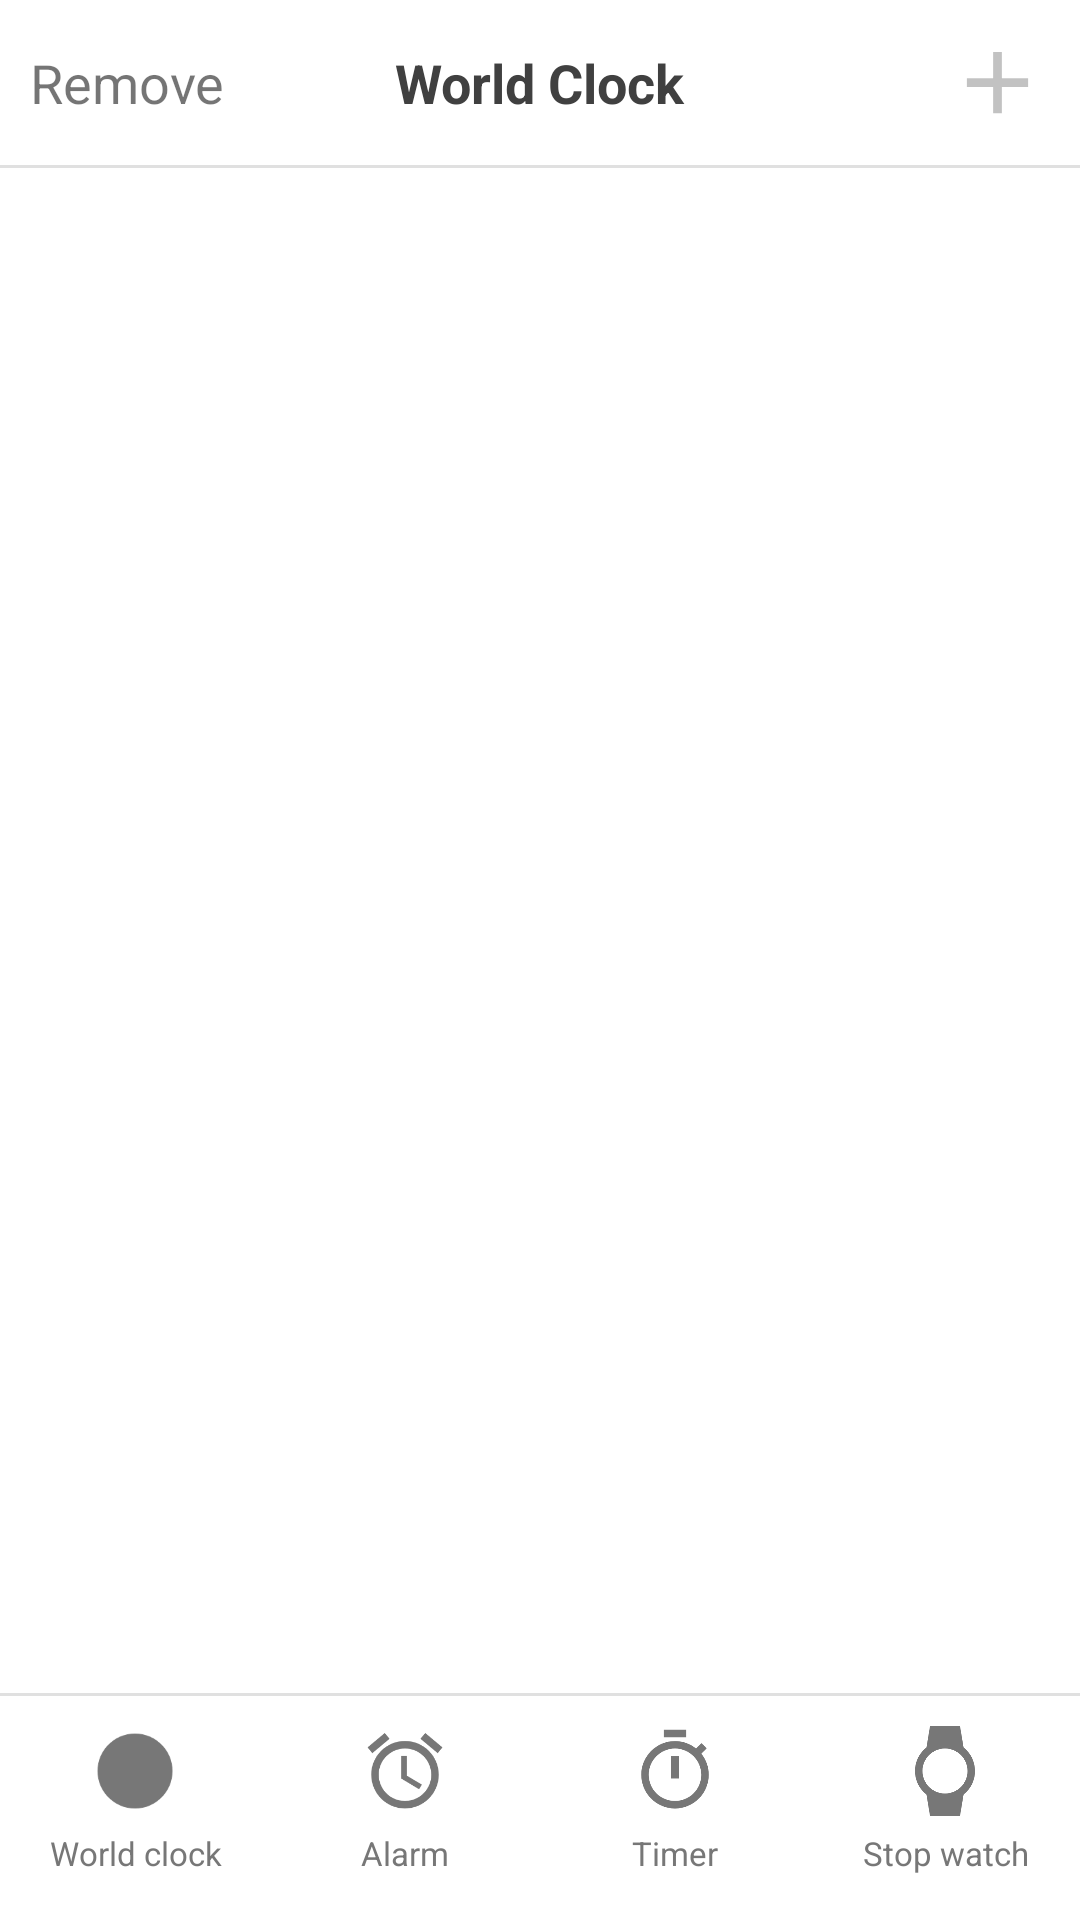

Reconstruct the res/layout file that produces this screen, plus the resources it refers to.
<!-- AndroidManifest.xml: application theme AppTheme -->
<!-- res/layout/activity_main.xml -->
<?xml version="1.0" encoding="utf-8"?>
<LinearLayout xmlns:android="http://schemas.android.com/apk/res/android"
    xmlns:app="http://schemas.android.com/apk/res-auto"
    xmlns:tools="http://schemas.android.com/tools"
    android:id="@+id/activity_main"
    android:layout_width="match_parent"
    android:layout_height="match_parent"
    android:background="@color/white"
    android:orientation="vertical"
    tools:context="com.thangnv.fu.view.activitys.MainActivity">

    <RelativeLayout
        android:layout_width="match_parent"
        android:layout_height="wrap_content"
        android:gravity="center_vertical"
        android:padding="10dp">

        <TextView
            android:id="@+id/btn_edit"
            android:layout_width="wrap_content"
            android:layout_height="wrap_content"
            android:layout_alignParentLeft="true"
            android:layout_centerVertical="true"
            android:text="@string/edit_button"
            android:textSize="18sp" />

        <TextView
            android:id="@+id/tv_title"
            android:layout_width="wrap_content"
            android:layout_height="wrap_content"
            android:layout_centerInParent="true"
            android:text="World Clock"
            android:textColor="@color/text_dark"
            android:textSize="18sp"
            android:textStyle="bold" />

        <ImageView
            android:id="@+id/btn_add"
            android:layout_width="35dp"
            android:layout_height="35dp"
            android:layout_alignParentRight="true"
            android:layout_centerVertical="true"
            android:src="@drawable/ic_add" />

    </RelativeLayout>

    <View
        android:layout_width="match_parent"
        android:layout_height="1dp"
        android:background="#E0E0E0" />

    <FrameLayout
        android:id="@+id/content"
        android:layout_width="match_parent"
        android:layout_height="wrap_content"
        android:layout_weight="10">


    </FrameLayout>

    <View
        android:layout_width="match_parent"
        android:layout_height="1dp"
        android:background="#E0E0E0" />

    <LinearLayout
        android:layout_width="match_parent"
        android:layout_height="wrap_content"
        android:orientation="horizontal">

        <LinearLayout
            android:id="@+id/view_watch"
            android:layout_width="0dp"
            android:layout_height="match_parent"
            android:layout_weight="1"
            android:orientation="vertical"
            android:padding="10dp">

            <ImageView
                android:id="@+id/btn_clock"
                style="@style/BottomImageView"
                app:srcCompat="@drawable/ic_lens_selector" />

            <TextView
                android:id="@+id/txt_clock"
                style="@style/BottomTextStyle"
                android:text="@string/world_clock"
                android:textColor="@color/tab_text_selector"/>

        </LinearLayout>

        <LinearLayout
            android:id="@+id/view_alarm"
            android:layout_width="0dp"
            android:layout_height="match_parent"
            android:layout_weight="1"
            android:orientation="vertical"
            android:padding="10dp">

            <ImageView
                android:id="@+id/btn_alarm"
                style="@style/BottomImageView"
                app:srcCompat="@drawable/ic_alarm_selector" />

            <TextView
                android:id="@+id/txt_alarm"
                style="@style/BottomTextStyle"
                android:text="@string/alarm"
                android:textColor="@color/tab_text_selector"/>

        </LinearLayout>

        <LinearLayout
            android:id="@+id/view_timer"
            android:layout_width="0dp"
            android:layout_height="match_parent"
            android:layout_weight="1"
            android:orientation="vertical"
            android:padding="10dp">

            <ImageView
                android:id="@+id/btn_timer"
                style="@style/BottomImageView"
                app:srcCompat="@drawable/ic_timer_selector" />

            <TextView
                android:id="@+id/txt_timer"
                style="@style/BottomTextStyle"
                android:text="@string/timer"
                android:textColor="@color/tab_text_selector"/>
        </LinearLayout>

        <LinearLayout
            android:id="@+id/view_stop_watch"
            android:layout_width="0dp"
            android:layout_height="match_parent"
            android:layout_weight="1"
            android:orientation="vertical"
            android:padding="10dp">

            <ImageView
                android:id="@+id/btn_stop_watch"
                style="@style/BottomImageView"
                app:srcCompat="@drawable/ic_watch_selector" />

            <TextView
                android:id="@+id/txt_stop_watch"
                style="@style/BottomTextStyle"
                android:text="@string/stop_watch"
                android:textColor="@color/tab_text_selector"/>
        </LinearLayout>
    </LinearLayout>
</LinearLayout>
<!-- resources referenced by this layout -->
<resources>
  <color name="text_dark">#404040</color>
  
      //alarm
  <color name="white">#FFFFFF</color>
  <!-- drawable ic_add (drawable) -->
  <vector xmlns:android="http://schemas.android.com/apk/res/android"
          android:width="24dp"
          android:height="24dp"
          android:viewportWidth="24.0"
          android:viewportHeight="24.0">
      <path
          android:fillColor="#3d000000"
          android:pathData="M19,13h-6v6h-2v-6H5v-2h6V5h2v6h6v2z"/>
  </vector>
  <!-- drawable ic_alarm_selector (drawable) -->
  <?xml version="1.0" encoding="utf-8"?>
  <selector xmlns:android="http://schemas.android.com/apk/res/android">
  
      <item android:drawable="@drawable/ic_alarm_selected" android:state_selected="true"></item>
      <item android:drawable="@drawable/ic_alarm_selected" android:state_pressed="true"></item>
      <item android:drawable="@drawable/ic_alarm_normal"></item>
  
  </selector>
  <!-- drawable ic_lens_selector (drawable) -->
  <?xml version="1.0" encoding="utf-8"?>
  <selector xmlns:android="http://schemas.android.com/apk/res/android">
      <item android:drawable="@drawable/ic_lens_selected" android:state_selected="true"></item>
      <item android:drawable="@drawable/ic_lens_selected" android:state_pressed="true"></item>
      <item android:drawable="@drawable/ic_lens_normal"></item>
  </selector>
  <!-- drawable ic_timer_selector (drawable) -->
  <?xml version="1.0" encoding="utf-8"?>
  <selector xmlns:android="http://schemas.android.com/apk/res/android">
      <item android:drawable="@drawable/ic_timer_selected" android:state_selected="true"></item>
      <item android:drawable="@drawable/ic_timer_selected" android:state_pressed="true"></item>
      <item android:drawable="@drawable/ic_timer_normal"></item>
  </selector>
  <!-- drawable ic_watch_selector (drawable) -->
  <?xml version="1.0" encoding="utf-8"?>
  <selector xmlns:android="http://schemas.android.com/apk/res/android">
      <item android:drawable="@drawable/ic_watch_selected" android:state_selected="true"></item>
      <item android:drawable="@drawable/ic_watch_selected" android:state_pressed="true"></item>
      <item android:drawable="@drawable/ic_watch_normal"></item>
  </selector>
  <string name="alarm">Alarm</string>
  <string name="edit_button">Remove</string>
  <string name="stop_watch">Stop watch</string>
  <string name="timer">Timer</string>
  <string name="world_clock">World clock</string>
  <style name="BottomImageView">
          <item name="android:layout_width">@dimen/image_view_width</item>
          <item name="android:layout_height">@dimen/image_view_height</item>
          <item name="android:layout_gravity">center_horizontal</item>
      </style>
  <style name="AppTheme" parent="Theme.AppCompat.Light.NoActionBar">
          
          <item name="colorPrimary">@color/colorPrimary</item>
          <item name="colorPrimaryDark">@color/colorPrimaryDark</item>
          <item name="colorAccent">@color/colorAccent</item>
      </style>
  <!-- drawable ic_lens_selected (drawable) -->
  <vector xmlns:android="http://schemas.android.com/apk/res/android"
          android:width="24dp"
          android:height="24dp"
          android:viewportWidth="24.0"
          android:viewportHeight="24.0">
      <path
          android:fillColor="#108F09"
          android:pathData="M12,2C6.48,2 2,6.48 2,12s4.48,10 10,10 10,-4.48 10,-10S17.52,2 12,2z"/>
  </vector>
  <!-- drawable ic_lens_normal (drawable) -->
  <vector xmlns:android="http://schemas.android.com/apk/res/android"
          android:width="24dp"
          android:height="24dp"
          android:viewportWidth="24.0"
          android:viewportHeight="24.0">
      <path
          android:fillColor="#777777"
          android:pathData="M12,2C6.48,2 2,6.48 2,12s4.48,10 10,10 10,-4.48 10,-10S17.52,2 12,2z"/>
  </vector>
  <dimen name="image_view_width">30dp</dimen>
  <dimen name="image_view_height">30dp</dimen>
  <dimen name="bottom_text_size">11sp</dimen>
  <color name="colorPrimary">#3F51B5</color>
  <color name="colorPrimaryDark">#303F9F</color>
  <color name="colorAccent">#FF4081</color>
</resources>
